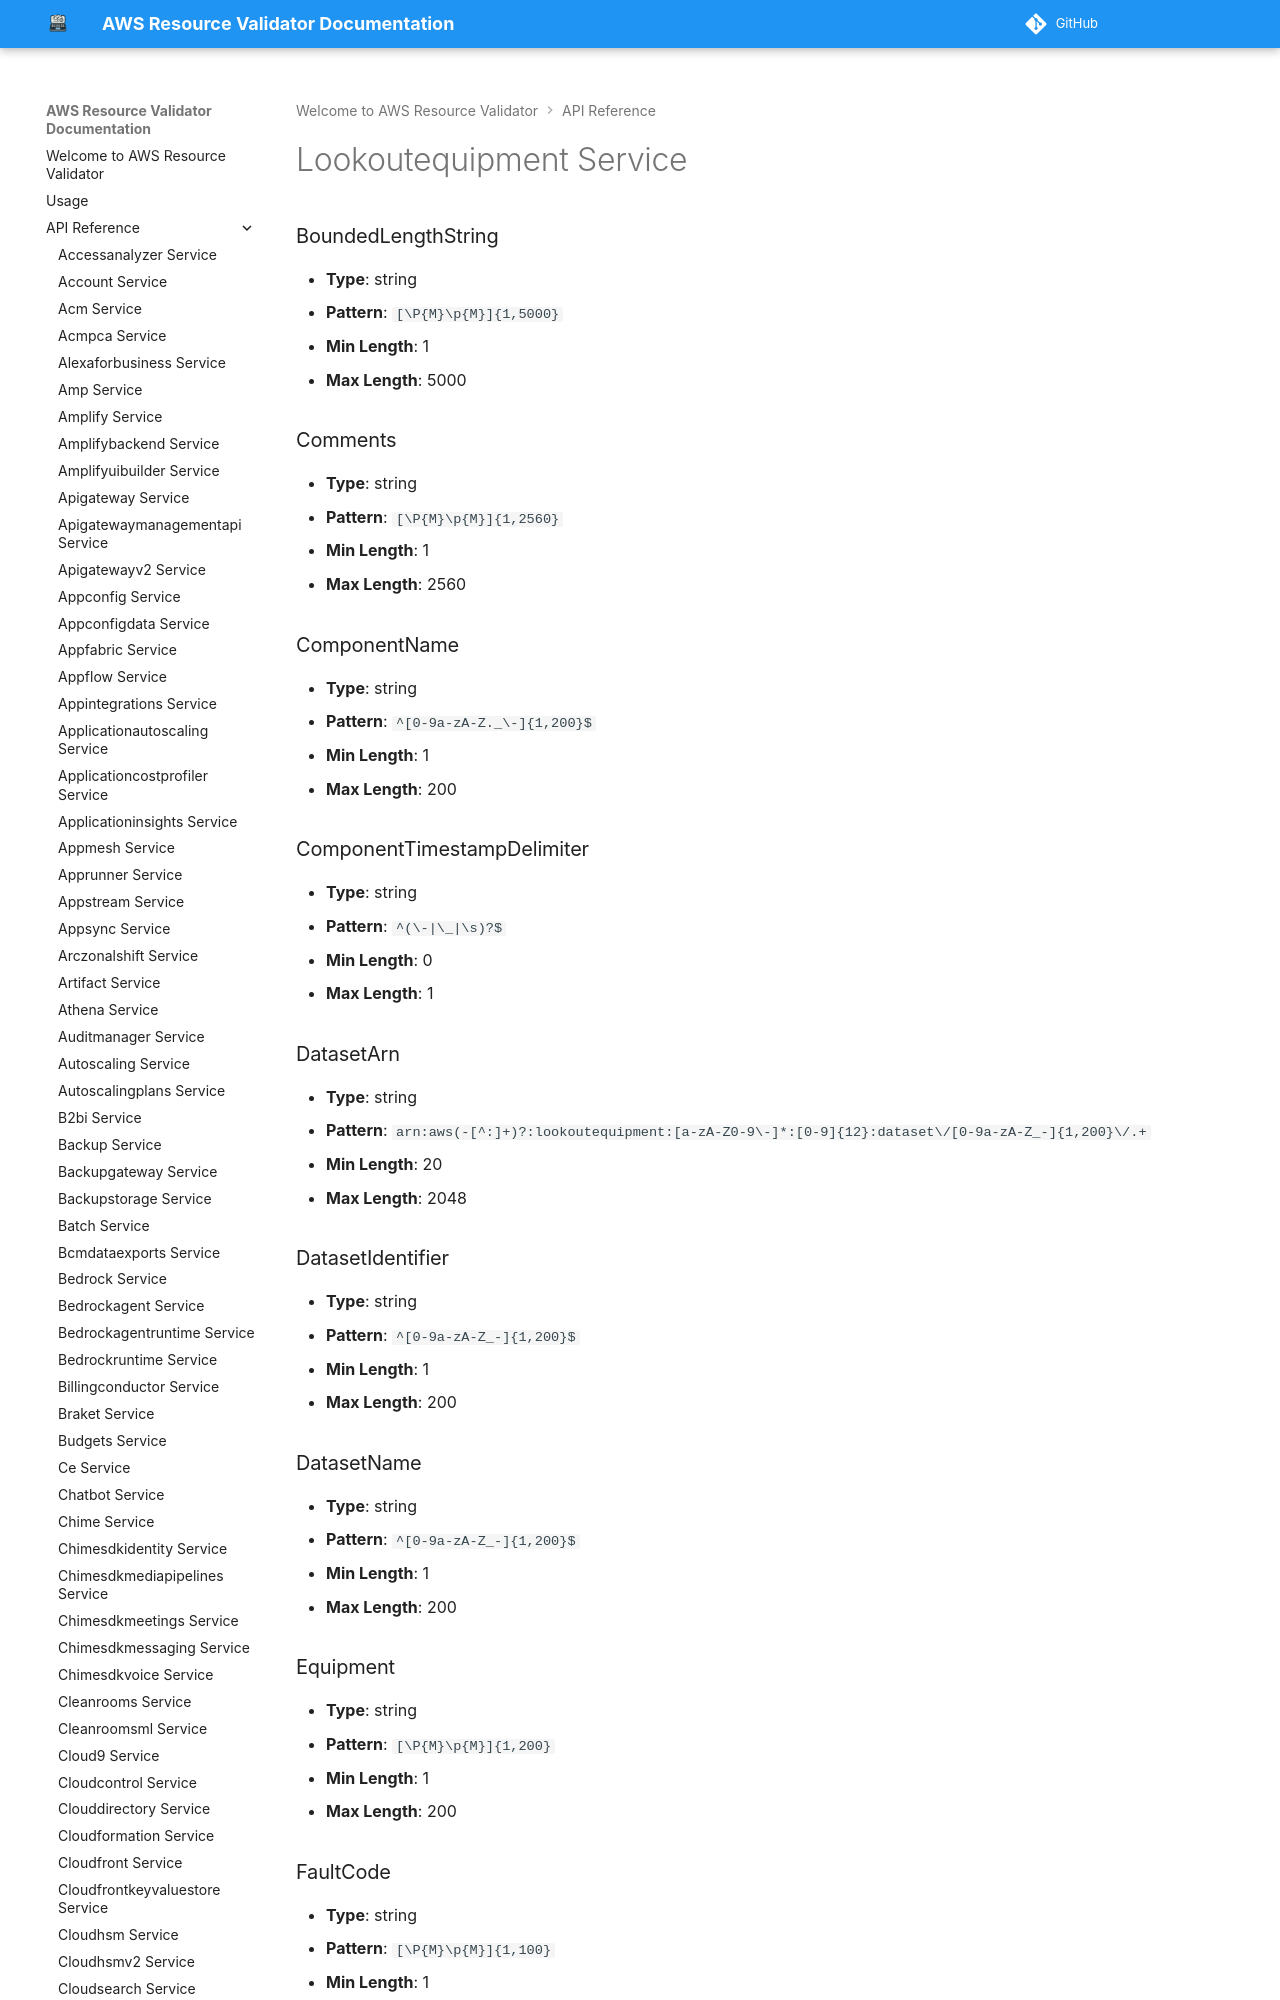

repository: CoreOxide/aws_resource_validator · page: api/lookoutequipment/index.html · generator: mkdocs

# Lookoutequipment Service

### BoundedLengthString
- **Type**: string
- **Pattern**: `[\P{M}\p{M}]{1,5000}`
- **Min Length**: 1
- **Max Length**: 5000

### Comments
- **Type**: string
- **Pattern**: `[\P{M}\p{M}]{1,2560}`
- **Min Length**: 1
- **Max Length**: 2560

### ComponentName
- **Type**: string
- **Pattern**: `^[0-9a-zA-Z._\-]{1,200}$`
- **Min Length**: 1
- **Max Length**: 200

### ComponentTimestampDelimiter
- **Type**: string
- **Pattern**: `^(\-|\_|\s)?$`
- **Min Length**: 0
- **Max Length**: 1

### DatasetArn
- **Type**: string
- **Pattern**: `arn:aws(-[^:]+)?:lookoutequipment:[a-zA-Z0-9\-]*:[0-9]{12}:dataset\/[0-9a-zA-Z_-]{1,200}\/.+`
- **Min Length**: 20
- **Max Length**: 2048
